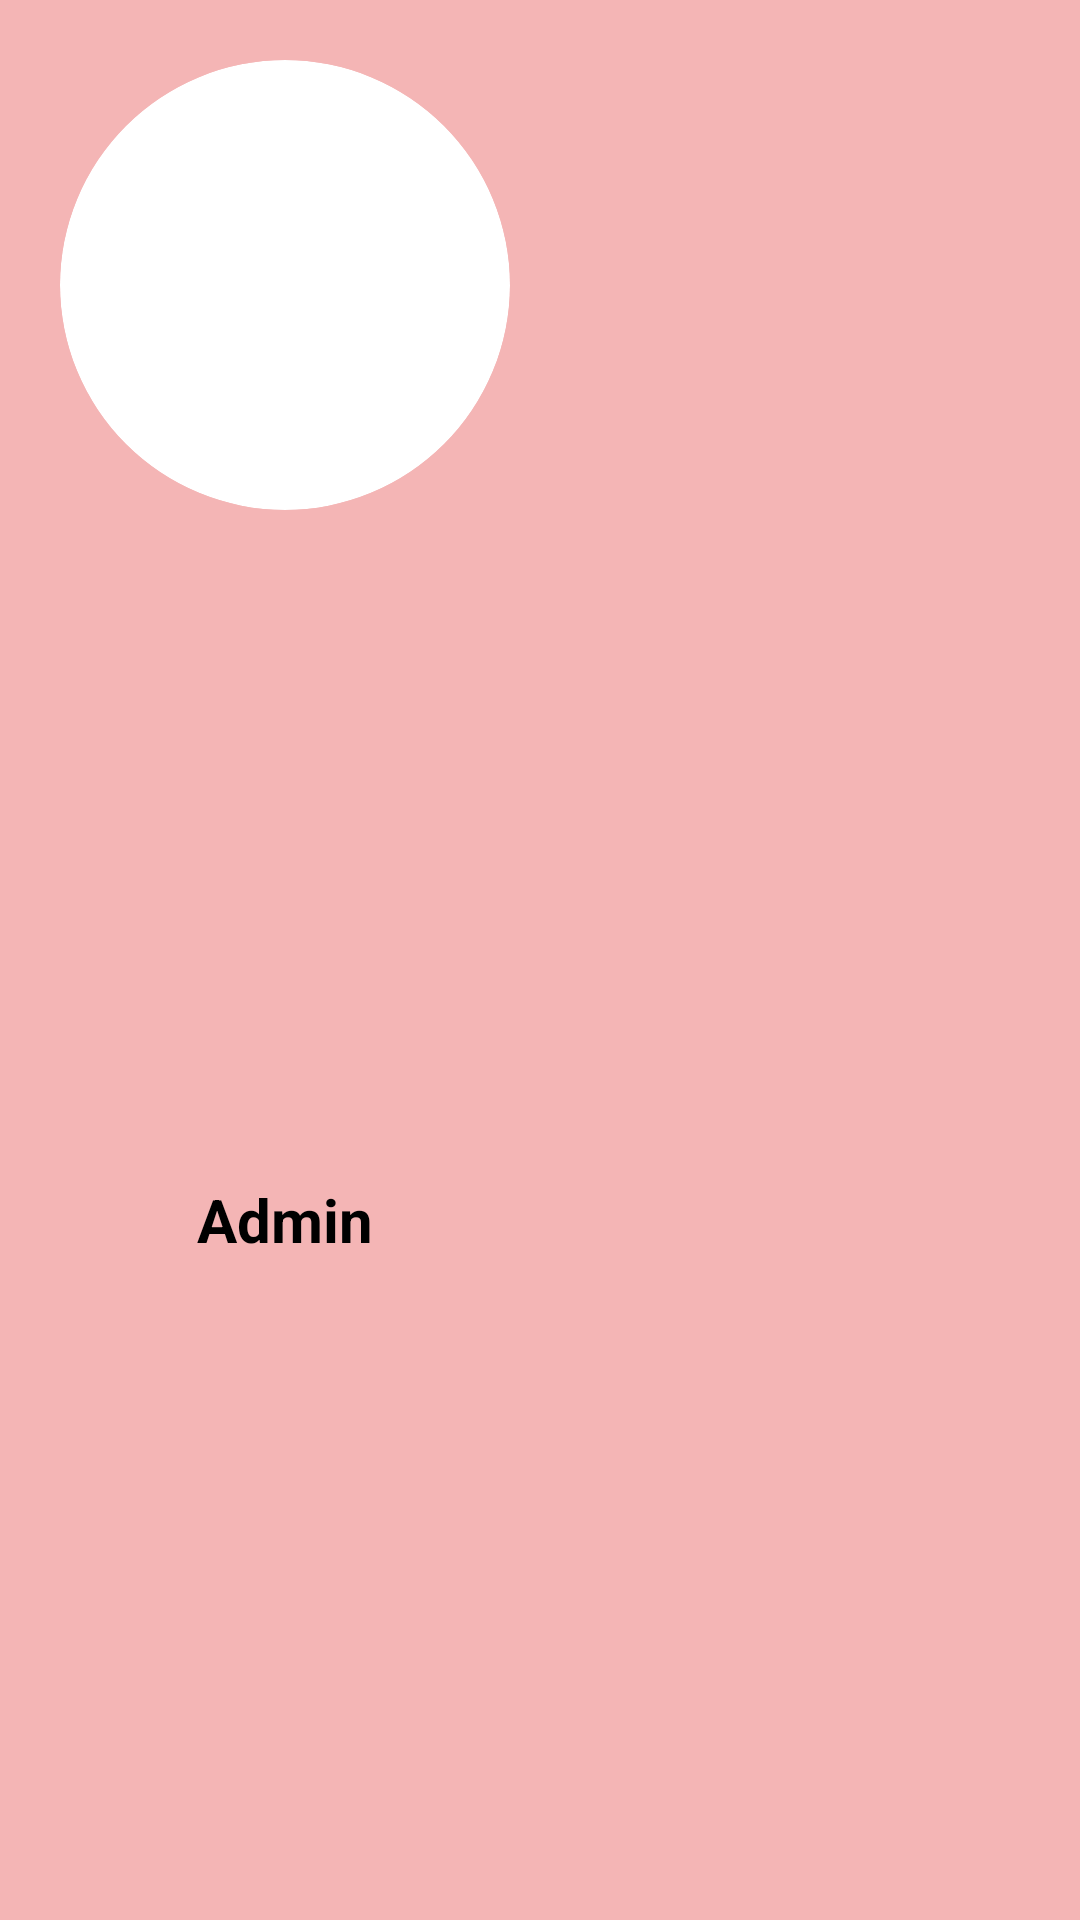

Write the Android layout XML for this screen, with the resource values it uses.
<!-- AndroidManifest.xml: application theme Theme.MyApplication -->
<!-- res/layout/navigation_header.xml -->
<RelativeLayout
    xmlns:android="http://schemas.android.com/apk/res/android"
    xmlns:app="http://schemas.android.com/apk/res-auto"
    xmlns:tools="http://schemas.android.com/tools"
    android:layout_width="match_parent"
    android:layout_height="220dp"
    android:background="#F4B5B5"
    android:orientation="vertical"
    tools:context=".OptionActivity">
    <androidx.cardview.widget.CardView
        android:id="@+id/cardView"
        android:layout_width="150dp"
        android:layout_height="150dp"
        android:layout_marginLeft="20dp"
        android:layout_marginTop="20dp"
        app:cardCornerRadius="75dp"
        app:cardElevation="0dp">
        <ImageView
            android:id="@+id/userImageView"
            android:layout_width="150dp"
            android:layout_height="150dp"
            android:scaleType="centerCrop"
            android:src="@drawable/user_basic"/>
    </androidx.cardview.widget.CardView>
    <TextView
        android:id="@+id/userNameTextView"
        android:layout_width="150dp"
        android:layout_height="wrap_content"
        android:layout_marginLeft="20dp"
        android:layout_below="@+id/cardView"
        android:layout_alignParentBottom="true"
        android:layout_marginTop="10dp"
        android:gravity="center"
        android:layout_marginBottom="7dp"
        android:text="Admin"
        android:textColor="@color/black"
        android:textSize="20dp"
        android:textStyle="bold"/>
</RelativeLayout>
<!-- resources referenced by this layout -->
<resources>
  <style name="Theme.MyApplication" parent="Base.Theme.MyApplication" />
  <style name="Base.Theme.MyApplication" parent="Theme.MaterialComponents.DayNight.NoActionBar" />
  <!-- not gathered from this repository: default colours our renderer supplied (Android Studio template values) -->
  <color name="black">#FF000000</color>
</resources>
